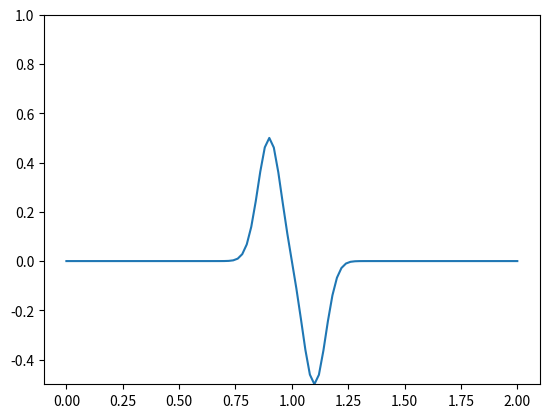

This chart was generated by the following Python code:
import numpy as np
import sympy as sp
from scipy import sparse
import matplotlib.pyplot as plt

x, t, c, L = sp.symbols('x,t,c,L')

class Wave1D:
    """Class for solving the wave equation

    Parameters
    ----------
    N : int
        Number of uniform spatial intervals
    L0 : number
        The extent of the domain, which is [0, L]
    c0 : number, optional
        The wavespeed
    cfl : number, optional
        CFL number
    u0 : Sympy function of x, t, c and L
        Used for specifying initial condition
    """
    def __init__(self, N, L0=1, c0=1, cfl=1, u0=sp.exp(-200*(x-L/2+c*t)**2)):
        self.N = N
        self.L = L0
        self.c = c0
        self.cfl = cfl
        self.x = np.linspace(0, L0, N+1)
        self.dx = L0 / N
        self.u0 = u0
        self.unp1 = np.zeros(N+1)
        self.un = np.zeros(N+1)
        self.unm1 = np.zeros(N+1)

    def D2(self, bc):
        """Return second order differentiation matrix

        Paramters
        ---------
        bc : dict
            Boundary condition

        Note
        ----
        The returned matrix is not divided by dx**2
        """
        D = sparse.diags([1, -2, 1], [-1, 0, 1], (self.N+1, self.N+1), 'lil')
        left_bc = bc['left']
        right_bc = bc['right']

        if (left_bc == 3 and not right_bc == 3) or (not left_bc == 3 and right_bc == 3):
            raise RuntimeError("Periodic bc cannot be one-sided")
        
        if left_bc == 0: # Dirichlet condition
            D[0, :3] = 0, 0, 0
        if right_bc == 0:
            D[-1, -3:] = 0, 0, 0
        if left_bc == 1: # Neumann condition is baked into stencil
            D[0, 1] = 2
        if right_bc == 1:
            D[-1, -2] = 2
        if left_bc == 3 and right_bc == 3: # periodic (Note u[0] = u[-1])
            D[0, -2] = 1

        return D

    def apply_bcs(self, bc, u=None):
        """Apply boundary conditions to solution vector

        Parameters
        ----------
        bc : int
            Boundary condition in space
            - 0 Dirichlet
            - 1 Neumann
            - 2 Open boundary
            - 3 periodic
        u : array, optional
            The solution array to fix at boundaries
            If not provided, use self.unp1

        """
        u = u if u is not None else self.unp1
        left_bc = bc['left']
        right_bc = bc['right']

        C = self.cfl

        if left_bc == 0: # Dirichlet condition
            pass
        if right_bc == 0:
            pass
        if left_bc == 1: # Neumann condition
            pass
        if right_bc == 1:
            pass
        if left_bc == 2: # Open boundary
            u[0] = 2*(1-C)*self.un[0] - (1-C)/(1+C)*self.unm1[0] + 2*C**2/(1+C)*self.un[1]
        if right_bc == 2:
            u[-1] = 2*(1-C)*self.un[-1] - (1-C)/(1+C)*self.unm1[-1] + 2*C**2/(1+C)*self.un[-2]

        if left_bc == 3 and right_bc == 3:   # periodic boundary
            u[-1] = u[0]

        if left_bc not in [0,1,2,3] or right_bc not in [0, 1, 2, 3]:
            raise RuntimeError(f"Wrong bc = {bc}")

    @property
    def dt(self):
        return self.cfl*self.dx/self.c

    def __call__(self, Nt, cfl=None, bc={'left': 0, 'right': 0}, ic=0, save_step=100):
        """Solve wave equation

        Parameters
        ----------
        Nt : int
            Number of time steps
        cfl : number
            CFL number
        bc : int, optional
            Boundary condition in space
            - 0 Dirichlet
            - 1 Neumann
            - 2 Open boundary
            - 3 periodic
        ic : int, optional
            Initial conditions
            - 0 Specify un = u(x, t=0) and unm1 = u(x, t=-dt)
            - 1 Specify un = u(x, t=0) and u_t(x, t=0) = 0
        save_step : int, optional
            Save solution every save_step time step

        Returns
        -------
        Dictionary with key, values as timestep, array of solution
        The number of items in the dictionary is Nt/save_step, and
        each value is an array of length N+1

        """
        D = self.D2(bc)
        self.cfl = C = self.cfl if cfl is None else cfl
        dt = self.dt
        u0 = sp.lambdify(x, self.u0.subs({L: self.L, c: self.c, t: 0}))

        # First step. Set un and unm1
        self.unm1[:] = u0(self.x) # unm1 = u(x, 0)
        plotdata = {0: self.unm1.copy()}
        if ic == 0: # use sympy function for un = u(x, dt)
            u0 = sp.lambdify(x, self.u0.subs({L: self.L, c: self.c, t: dt}))
            self.un[:] = u0(self.x)

        else: # use u_t = 0 for un = u(x, dt)
            self.un[:] = self.unm1 + 0.5*C**2* (D @ self.unm1)
            self.apply_bcs(bc, self.un)
        if save_step == 1:
            plotdata[1] = self.un.copy()

        for n in range(2, Nt+1):
            self.unp1[:] = 2*self.un - self.unm1 + C**2 * (D @ self.un)
            self.apply_bcs(bc)
            self.unm1[:] = self.un
            self.un[:] = self.unp1
            if n % save_step == 0: # save every save_step timestep
                plotdata[n] = self.unp1.copy()

        return plotdata

    def plot_with_offset(self, data):
        Nd = len(data)
        v = np.array(list(data.values()))
        t = np.array(list(data.keys()))
        dt = t[1]-t[0]
        v0 = abs(v).max()
        fig = plt.figure(facecolor='k')
        ax = fig.add_subplot(111, facecolor='k')
        for i, u in data.items():
            ax.plot(self.x, u+i*v0/dt, 'w', lw=2, zorder=i)
            ax.fill_between(self.x, u+i*v0/dt, i*v0/dt, facecolor='k', lw=0, zorder=i-1)
        plt.show()

    def animation(self, data):
        from matplotlib import animation
        fig, ax = plt.subplots()
        v = np.array(list(data.values()))
        t = np.array(list(data.keys()))
        save_step = t[1]-t[0]
        line, = ax.plot(self.x, data[0])
        ax.set_ylim(v.min(), v.max())
        def update(frame):
            line.set_ydata(data[frame*save_step])
            return (line,)
        ani = animation.FuncAnimation(fig=fig, func=update, frames=len(data), blit=True)
        ani.save('wavemovie.apng', writer='pillow', fps=5) # This animated png opens in a browser
        ani.to_jshtml()
        plt.show()

def test_pulse_bcs():
    sol = Wave1D(100, cfl=1, L0=2, c0=1)
    
    data = sol(100, bc={'left': 0, 'right': 0}, ic=1, save_step=100)
    assert np.linalg.norm(data[0]+data[100]) < 1e-12
    
    data = sol(100, bc={'left': 0, 'right': 1}, ic=1, save_step=100)
    assert np.linalg.norm(data[100]) < 1e-12

    data = sol(100, bc={'left': 1, 'right': 1}, ic=1, save_step=100)
    assert np.linalg.norm(data[0]-data[100]) < 1e-12

    data = sol(100, bc={'left': 2, 'right': 0}, ic=1, save_step=100)
    assert np.linalg.norm(data[0]+2*data[100]) < 1e-12

    data = sol(100, bc={'left': 2, 'right': 1}, ic=1, save_step=100)
    assert np.linalg.norm(data[0]-2*data[100]) < 1e-12
  
    data = sol(100, bc={'left': 3, 'right': 3}, ic=1, save_step=100)
    assert np.linalg.norm(data[0]-data[100]) < 1e-12



if __name__ == '__main__':
    sol = Wave1D(100, cfl=1, L0=2, c0=1)
    data = sol(105, bc={'left': 0, 'right': 1}, save_step=1, ic=1)
    sol.animation(data)
